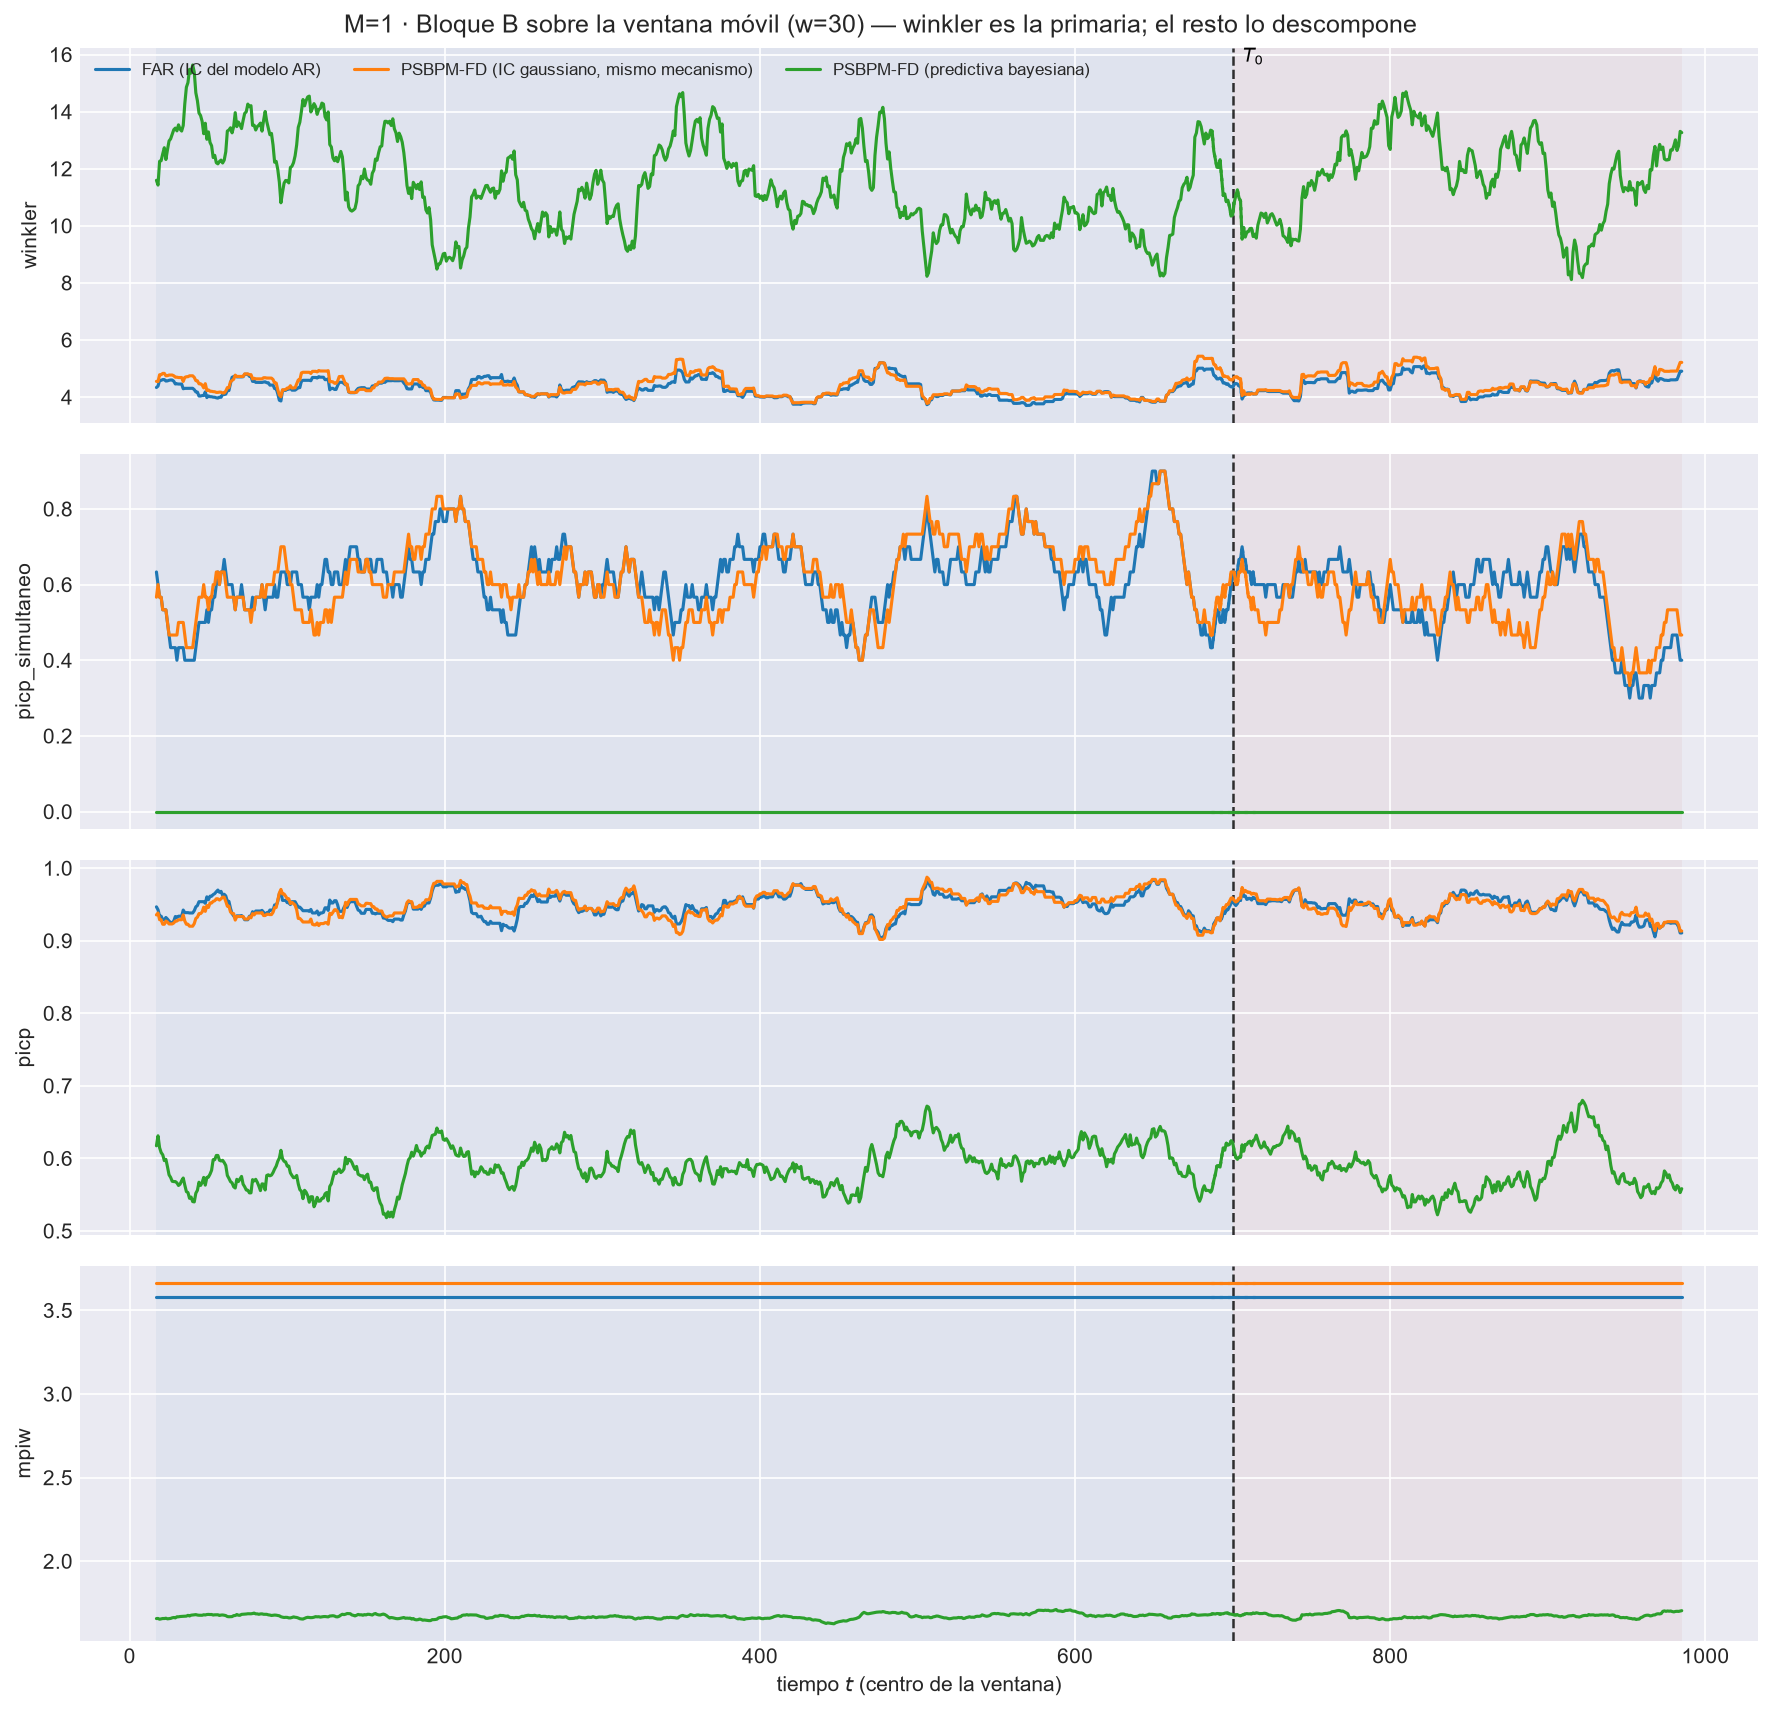

The file beside this chart, header and first rows:
t_ini, t_fin, t_centro, bloque, n_ventana, cruza_T0, mise, rmse_f, mise_rel, mae_f, l2_medio, linf_max, linf_medio, q95_abs, razon_linf_l1, razon_agregacion, cobertura_puntual, ancho_medio, cobertura_simultanea, winkler, winkler_max_medio, winkler_max_glob, picp, mpiw
3, 32, 17, train, 30, False, 0.7879, 0.8876, 0.7886, 0.691, 0.8381, 2.664, 1.73, 1.59, 2.565, 0.9442, 0.9467, 3.579, 0.6333, 4.334, 11.65, 43.58, 0.9467, 3.579
4, 33, 18, train, 30, False, 0.7822, 0.8844, 0.822, 0.6855, 0.8356, 2.664, 1.747, 1.607, 2.595, 0.9448, 0.9427, 3.579, 0.6, 4.384, 12.33, 43.58, 0.9427, 3.579
5, 34, 19, train, 30, False, 0.8521, 0.9231, 0.8481, 0.7149, 0.868, 2.799, 1.789, 1.656, 2.556, 0.9403, 0.9338, 3.579, 0.5667, 4.584, 13.69, 44.69, 0.9338, 3.579
6, 35, 20, train, 30, False, 0.8624, 0.9286, 0.8228, 0.7218, 0.8763, 2.799, 1.805, 1.673, 2.554, 0.9436, 0.9338, 3.579, 0.5667, 4.584, 13.69, 44.69, 0.9338, 3.579
7, 36, 21, train, 30, False, 0.887, 0.9418, 0.8342, 0.7332, 0.8891, 2.799, 1.819, 1.689, 2.535, 0.944, 0.9289, 3.579, 0.5333, 4.612, 14.04, 44.69, 0.9289, 3.579
8, 37, 22, train, 30, False, 0.8936, 0.9453, 0.8148, 0.7396, 0.8954, 2.799, 1.819, 1.697, 2.496, 0.9472, 0.9289, 3.579, 0.5333, 4.612, 14.04, 44.69, 0.9289, 3.579
9, 38, 23, train, 30, False, 0.8825, 0.9394, 0.8276, 0.738, 0.8906, 2.799, 1.805, 1.682, 2.486, 0.948, 0.932, 3.579, 0.5333, 4.561, 13.59, 44.69, 0.932, 3.579
10, 39, 24, train, 30, False, 0.9056, 0.9516, 0.832, 0.7515, 0.9039, 2.799, 1.817, 1.691, 2.451, 0.9498, 0.9298, 3.579, 0.5, 4.567, 13.79, 44.69, 0.9298, 3.579
11, 40, 25, train, 30, False, 0.9286, 0.9636, 0.8158, 0.7624, 0.9168, 2.799, 1.844, 1.715, 2.457, 0.9514, 0.9271, 3.579, 0.4667, 4.586, 14.13, 44.69, 0.9271, 3.579
12, 41, 26, train, 30, False, 0.9408, 0.97, 0.8261, 0.7672, 0.9245, 2.799, 1.872, 1.744, 2.48, 0.9532, 0.9249, 3.579, 0.4333, 4.597, 14.36, 44.69, 0.9249, 3.579
13, 42, 27, train, 30, False, 0.9486, 0.974, 0.8293, 0.7723, 0.93, 2.799, 1.869, 1.744, 2.451, 0.9549, 0.9249, 3.579, 0.4333, 4.597, 14.36, 44.69, 0.9249, 3.579
14, 43, 28, train, 30, False, 0.9489, 0.9741, 0.8441, 0.7745, 0.9301, 2.799, 1.855, 1.733, 2.427, 0.9549, 0.9271, 3.579, 0.4333, 4.552, 13.81, 44.69, 0.9271, 3.579
15, 44, 29, train, 30, False, 0.9307, 0.9647, 0.8415, 0.7693, 0.9225, 2.799, 1.832, 1.713, 2.416, 0.9562, 0.9333, 3.579, 0.4333, 4.458, 12.95, 44.69, 0.9333, 3.579
16, 45, 30, train, 30, False, 0.9261, 0.9623, 0.8567, 0.7642, 0.9193, 2.799, 1.841, 1.72, 2.455, 0.9553, 0.932, 3.579, 0.4, 4.463, 13.09, 44.69, 0.932, 3.579
17, 46, 31, train, 30, False, 0.9237, 0.9611, 0.8995, 0.7652, 0.9178, 2.799, 1.821, 1.701, 2.419, 0.9549, 0.9338, 3.579, 0.4333, 4.455, 12.88, 44.69, 0.9338, 3.579
18, 47, 32, train, 30, False, 0.9153, 0.9567, 0.9606, 0.7586, 0.9098, 2.799, 1.801, 1.682, 2.413, 0.951, 0.9338, 3.579, 0.4333, 4.455, 12.88, 44.69, 0.9338, 3.579
19, 48, 33, train, 30, False, 0.9023, 0.9499, 1.003, 0.7503, 0.9002, 2.799, 1.788, 1.667, 2.428, 0.9477, 0.9338, 3.579, 0.4333, 4.455, 12.88, 44.69, 0.9338, 3.579
20, 49, 34, train, 30, False, 0.869, 0.9322, 0.925, 0.7384, 0.8868, 2.799, 1.779, 1.646, 2.449, 0.9513, 0.9422, 3.579, 0.4333, 4.29, 12.66, 44.69, 0.9422, 3.579
21, 50, 35, train, 30, False, 0.8971, 0.9471, 0.9094, 0.7513, 0.9052, 2.799, 1.82, 1.687, 2.468, 0.9557, 0.9387, 3.579, 0.4, 4.304, 12.87, 44.69, 0.9387, 3.579
22, 51, 36, train, 30, False, 0.9072, 0.9525, 0.9158, 0.7587, 0.9137, 2.799, 1.834, 1.699, 2.454, 0.9593, 0.9387, 3.579, 0.4, 4.304, 12.87, 44.69, 0.9387, 3.579
23, 52, 37, train, 30, False, 0.8997, 0.9485, 0.9225, 0.7537, 0.908, 2.799, 1.828, 1.692, 2.46, 0.9573, 0.9387, 3.579, 0.4, 4.304, 12.87, 44.69, 0.9387, 3.579
24, 53, 38, train, 30, False, 0.9078, 0.9528, 0.9092, 0.759, 0.912, 2.799, 1.828, 1.694, 2.445, 0.9572, 0.9382, 3.579, 0.4, 4.306, 12.86, 44.69, 0.9382, 3.579
25, 54, 39, train, 30, False, 0.9041, 0.9508, 0.9154, 0.7576, 0.9091, 2.799, 1.814, 1.681, 2.425, 0.9561, 0.9382, 3.579, 0.4, 4.306, 12.86, 44.69, 0.9382, 3.579
26, 55, 40, train, 30, False, 0.9174, 0.9578, 0.9128, 0.7672, 0.9182, 2.799, 1.815, 1.682, 2.389, 0.9587, 0.9382, 3.579, 0.4, 4.306, 12.86, 44.69, 0.9382, 3.579
27, 56, 41, train, 30, False, 0.9099, 0.9539, 0.9211, 0.7664, 0.9145, 2.799, 1.797, 1.664, 2.37, 0.9587, 0.9413, 3.579, 0.4, 4.258, 12.17, 44.69, 0.9413, 3.579
28, 57, 42, train, 30, False, 0.8602, 0.9275, 0.9597, 0.7373, 0.88, 2.799, 1.723, 1.594, 2.367, 0.9488, 0.9467, 3.579, 0.4333, 4.179, 11.23, 44.69, 0.9467, 3.579
29, 58, 43, train, 30, False, 0.8443, 0.9189, 0.9666, 0.729, 0.8713, 2.799, 1.72, 1.588, 2.388, 0.9483, 0.9484, 3.579, 0.4667, 4.173, 11.09, 44.69, 0.9484, 3.579
30, 59, 44, train, 30, False, 0.8047, 0.897, 0.9245, 0.712, 0.8504, 2.799, 1.67, 1.539, 2.376, 0.948, 0.9538, 3.579, 0.5, 4.035, 9.771, 44.69, 0.9538, 3.579
31, 60, 45, train, 30, False, 0.8145, 0.9025, 0.9031, 0.7194, 0.8603, 2.799, 1.694, 1.562, 2.393, 0.9532, 0.9538, 3.579, 0.5, 4.035, 9.771, 44.69, 0.9538, 3.579
32, 61, 46, train, 30, False, 0.8135, 0.9019, 0.8986, 0.7179, 0.8598, 2.799, 1.695, 1.565, 2.397, 0.9533, 0.9538, 3.579, 0.5, 4.051, 9.671, 44.69, 0.9538, 3.579
33, 62, 47, train, 30, False, 0.8001, 0.8945, 0.8906, 0.7122, 0.8521, 2.799, 1.678, 1.547, 2.391, 0.9526, 0.9538, 3.579, 0.5, 4.051, 9.671, 44.69, 0.9538, 3.579
34, 63, 48, train, 30, False, 0.8344, 0.9134, 0.7939, 0.7251, 0.8655, 2.988, 1.701, 1.569, 2.382, 0.9475, 0.9516, 3.579, 0.5, 4.18, 10.5, 49.16, 0.9516, 3.579
35, 64, 49, train, 30, False, 0.7752, 0.8805, 0.6999, 0.7044, 0.8407, 2.988, 1.652, 1.522, 2.374, 0.9548, 0.9604, 3.579, 0.5333, 3.98, 9.143, 49.16, 0.9604, 3.579
36, 65, 50, train, 30, False, 0.7959, 0.8922, 0.679, 0.7125, 0.8521, 2.988, 1.68, 1.55, 2.382, 0.955, 0.9564, 3.579, 0.5, 4.039, 9.988, 49.16, 0.9564, 3.579
37, 66, 51, train, 30, False, 0.7646, 0.8744, 0.6211, 0.6989, 0.8345, 2.988, 1.644, 1.516, 2.372, 0.9544, 0.9613, 3.579, 0.5333, 4.011, 9.635, 49.16, 0.9613, 3.579
38, 67, 52, train, 30, False, 0.7577, 0.8705, 0.5976, 0.6928, 0.8278, 2.988, 1.639, 1.505, 2.394, 0.951, 0.9613, 3.579, 0.5333, 4.011, 9.635, 49.16, 0.9613, 3.579
39, 68, 53, train, 30, False, 0.7201, 0.8486, 0.5772, 0.6672, 0.7987, 2.988, 1.583, 1.455, 2.399, 0.9412, 0.9636, 3.579, 0.5667, 3.995, 9.312, 49.16, 0.9636, 3.579
40, 69, 54, train, 30, False, 0.7233, 0.8505, 0.5687, 0.6693, 0.8001, 2.988, 1.583, 1.452, 2.394, 0.9408, 0.9649, 3.579, 0.5667, 3.992, 9.523, 49.16, 0.9649, 3.579
41, 70, 55, train, 30, False, 0.7064, 0.8405, 0.5712, 0.6623, 0.7912, 2.988, 1.562, 1.433, 2.385, 0.9414, 0.9676, 3.579, 0.6, 3.972, 9.189, 49.16, 0.9676, 3.579
42, 71, 56, train, 30, False, 0.697, 0.8348, 0.575, 0.6588, 0.7855, 2.988, 1.535, 1.41, 2.359, 0.9409, 0.9698, 3.579, 0.6333, 3.962, 8.951, 49.16, 0.9698, 3.579
43, 72, 57, train, 30, False, 0.7152, 0.8457, 0.5853, 0.6674, 0.7952, 2.988, 1.562, 1.431, 2.368, 0.9403, 0.9667, 3.579, 0.6, 3.994, 9.481, 49.16, 0.9667, 3.579
44, 73, 58, train, 30, False, 0.7181, 0.8474, 0.5882, 0.6691, 0.7967, 2.988, 1.565, 1.434, 2.367, 0.9402, 0.968, 3.579, 0.6333, 3.991, 9.384, 49.16, 0.968, 3.579
45, 74, 59, train, 30, False, 0.7457, 0.8635, 0.6103, 0.6787, 0.8079, 2.988, 1.594, 1.46, 2.375, 0.9356, 0.9627, 3.579, 0.6333, 4.092, 10.48, 49.16, 0.9627, 3.579
46, 75, 60, train, 30, False, 0.7542, 0.8684, 0.6124, 0.685, 0.8133, 2.988, 1.592, 1.459, 2.34, 0.9366, 0.964, 3.579, 0.6667, 4.087, 10.33, 49.16, 0.964, 3.579
47, 76, 61, train, 30, False, 0.7739, 0.8797, 0.6189, 0.6932, 0.8244, 2.988, 1.617, 1.485, 2.35, 0.9371, 0.9618, 3.579, 0.6333, 4.102, 10.68, 49.16, 0.9618, 3.579
48, 77, 62, train, 30, False, 0.827, 0.9094, 0.6524, 0.7176, 0.8549, 2.988, 1.671, 1.541, 2.338, 0.9401, 0.9542, 3.579, 0.6, 4.227, 11.69, 49.16, 0.9542, 3.579
49, 78, 63, train, 30, False, 0.8379, 0.9154, 0.6773, 0.7229, 0.8633, 2.988, 1.692, 1.56, 2.35, 0.9431, 0.9542, 3.579, 0.6, 4.227, 11.69, 49.16, 0.9542, 3.579
50, 79, 64, train, 30, False, 0.8839, 0.9402, 0.7078, 0.7385, 0.8809, 2.988, 1.707, 1.588, 2.327, 0.937, 0.9444, 3.579, 0.6, 4.481, 12.12, 49.16, 0.9444, 3.579
51, 80, 65, train, 30, False, 0.9219, 0.9601, 0.7426, 0.7518, 0.8959, 3.028, 1.739, 1.612, 2.325, 0.9331, 0.9373, 3.579, 0.6, 4.691, 13.49, 51.45, 0.9373, 3.579
52, 81, 66, train, 30, False, 0.9521, 0.9757, 0.7484, 0.768, 0.9116, 3.028, 1.767, 1.636, 2.311, 0.9343, 0.9342, 3.579, 0.5667, 4.717, 13.95, 51.45, 0.9342, 3.579
53, 82, 67, train, 30, False, 0.9755, 0.9877, 0.7578, 0.7773, 0.9264, 3.028, 1.802, 1.668, 2.331, 0.9379, 0.9311, 3.579, 0.5333, 4.736, 14.27, 51.45, 0.9311, 3.579
54, 83, 68, train, 30, False, 0.9596, 0.9796, 0.8288, 0.7673, 0.918, 3.028, 1.795, 1.66, 2.357, 0.9371, 0.9342, 3.579, 0.5667, 4.706, 13.81, 51.45, 0.9342, 3.579
55, 84, 69, train, 30, False, 0.9675, 0.9836, 0.8678, 0.772, 0.9238, 3.028, 1.805, 1.673, 2.356, 0.9392, 0.9342, 3.579, 0.5667, 4.706, 13.81, 51.45, 0.9342, 3.579
56, 85, 70, train, 30, False, 0.9561, 0.9778, 0.8642, 0.7646, 0.9162, 3.028, 1.794, 1.664, 2.363, 0.937, 0.9342, 3.579, 0.5667, 4.706, 13.81, 51.45, 0.9342, 3.579
57, 86, 71, train, 30, False, 0.9525, 0.976, 0.8833, 0.7659, 0.9143, 3.028, 1.78, 1.654, 2.341, 0.9368, 0.9347, 3.579, 0.6, 4.706, 13.8, 51.45, 0.9347, 3.579
58, 87, 72, train, 30, False, 0.9851, 0.9925, 0.9045, 0.7889, 0.9411, 3.028, 1.826, 1.7, 2.329, 0.9482, 0.9329, 3.579, 0.5667, 4.711, 13.91, 51.45, 0.9329, 3.579
59, 88, 73, train, 30, False, 1.007, 1.004, 0.9255, 0.7966, 0.9526, 3.028, 1.858, 1.729, 2.342, 0.9492, 0.9289, 3.579, 0.5333, 4.797, 15.04, 51.45, 0.9289, 3.579
60, 89, 74, train, 30, False, 1.008, 1.004, 0.9438, 0.7965, 0.9531, 3.028, 1.867, 1.735, 2.36, 0.9494, 0.9289, 3.579, 0.5333, 4.797, 15.04, 51.45, 0.9289, 3.579
61, 90, 75, train, 30, False, 1.016, 1.008, 0.9428, 0.8027, 0.9586, 3.028, 1.875, 1.742, 2.348, 0.9511, 0.9289, 3.579, 0.5333, 4.797, 15.04, 51.45, 0.9289, 3.579
62, 91, 76, train, 30, False, 0.9977, 0.9988, 0.9376, 0.7978, 0.9503, 3.028, 1.857, 1.724, 2.34, 0.9514, 0.9338, 3.579, 0.5333, 4.727, 14.51, 51.45, 0.9338, 3.579
... 2,847 more rows
